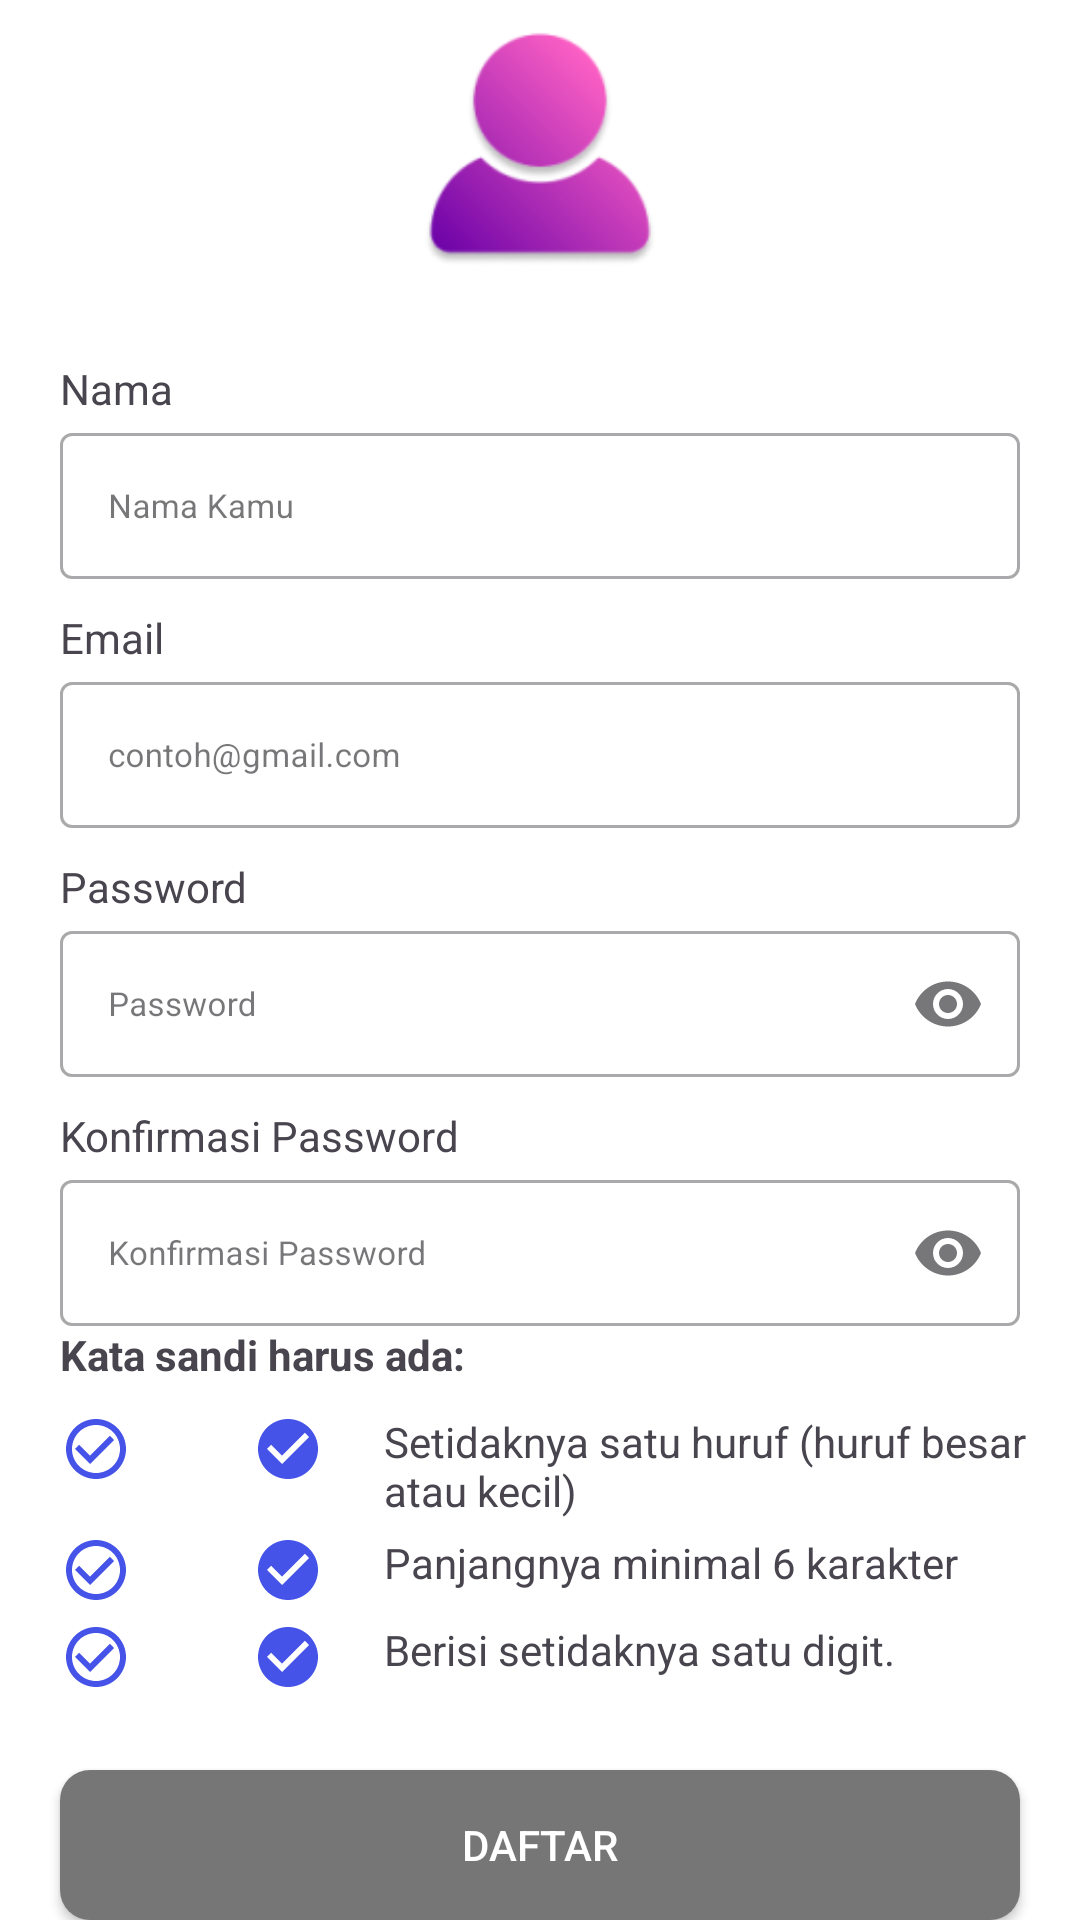

Android layout source for this screen:
<!-- AndroidManifest.xml: application theme Theme.CorruptionPerceptionIndex -->
<!-- res/layout/activity_first_register.xml -->
<?xml version="1.0" encoding="utf-8"?>
<LinearLayout xmlns:android="http://schemas.android.com/apk/res/android"
    xmlns:app="http://schemas.android.com/apk/res-auto"
    android:layout_width="match_parent"
    android:layout_height="match_parent"
    android:orientation="vertical">

    <LinearLayout
        android:layout_width="match_parent"
        android:layout_height="wrap_content"
        android:gravity="center">

        <ImageView
            android:id="@+id/imageLayout"
            android:layout_width="100dp"
            android:layout_height="100dp"
            android:src="@mipmap/profile1" />
    </LinearLayout>

    <LinearLayout
        android:layout_width="match_parent"
        android:layout_height="wrap_content"
        android:orientation="vertical">

        <TextView
            android:layout_width="wrap_content"
            android:layout_height="wrap_content"
            android:layout_marginHorizontal="20dp"
            android:layout_marginTop="20dp"
            android:text="Nama" />

        <com.google.android.material.textfield.TextInputLayout
            android:id="@+id/namaLayout"
            style="@style/Widget.MaterialComponents.TextInputLayout.OutlinedBox"
            android:layout_width="match_parent"
            android:layout_height="wrap_content"
            android:layout_marginHorizontal="20dp"
            android:hint="Nama Kamu"
            app:endIconMode="clear_text">

            <com.google.android.material.textfield.TextInputEditText
                android:id="@+id/nama"
                android:textSize="11dp"
                android:layout_width="match_parent"
                android:layout_height="wrap_content"
                android:inputType="textEmailAddress" />
        </com.google.android.material.textfield.TextInputLayout>

        <TextView
            android:layout_width="wrap_content"
            android:layout_height="wrap_content"
            android:layout_marginHorizontal="20dp"
            android:layout_marginTop="10dp"
            android:text="Email" />

        <com.google.android.material.textfield.TextInputLayout
            android:id="@+id/emailLayout"
            style="@style/Widget.MaterialComponents.TextInputLayout.OutlinedBox"
            android:layout_width="match_parent"
            android:layout_height="wrap_content"
            android:layout_marginHorizontal="20dp"
            android:hint="contoh@gmail.com"
            app:endIconMode="clear_text">

            <com.google.android.material.textfield.TextInputEditText
                android:id="@+id/email"
                android:textSize="11dp"
                android:layout_width="match_parent"
                android:layout_height="wrap_content"
                android:inputType="textEmailAddress" />
        </com.google.android.material.textfield.TextInputLayout>

        <TextView
            android:layout_width="wrap_content"
            android:layout_height="wrap_content"
            android:layout_marginHorizontal="20dp"
            android:layout_marginTop="10dp"
            android:text="Password" />

        <com.google.android.material.textfield.TextInputLayout
            android:id="@+id/passwordLayout"
            style="@style/Widget.MaterialComponents.TextInputLayout.OutlinedBox"
            android:layout_width="match_parent"
            android:layout_height="wrap_content"
            android:layout_marginHorizontal="20dp"
            android:hint="Password"
            app:endIconMode="password_toggle">

            <com.google.android.material.textfield.TextInputEditText
                android:id="@+id/password"
                android:textSize="11dp"
                android:layout_width="match_parent"
                android:layout_height="wrap_content"
                android:inputType="textPassword" />
        </com.google.android.material.textfield.TextInputLayout>

        <TextView
            android:layout_width="wrap_content"
            android:layout_height="wrap_content"
            android:layout_marginHorizontal="20dp"
            android:layout_marginTop="10dp"
            android:text="Konfirmasi Password" />

        <com.google.android.material.textfield.TextInputLayout
            android:id="@+id/confirmPasswordLayout"
            style="@style/Widget.MaterialComponents.TextInputLayout.OutlinedBox"
            android:layout_width="match_parent"
            android:layout_height="wrap_content"
            android:layout_marginHorizontal="20dp"
            android:hint="Konfirmasi Password"
            app:endIconMode="password_toggle">

            <com.google.android.material.textfield.TextInputEditText
                android:id="@+id/confirmPassword"
                android:textSize="11dp"
                android:layout_width="match_parent"
                android:layout_height="wrap_content"
                android:inputType="textPassword" />
        </com.google.android.material.textfield.TextInputLayout>

    </LinearLayout>

    <LinearLayout
        android:layout_width="match_parent"
        android:layout_height="wrap_content"
        android:orientation="vertical">

        <TextView
            android:layout_width="wrap_content"
            android:layout_height="wrap_content"
            android:layout_marginHorizontal="20dp"
            android:text="Kata sandi harus ada:"
            android:textStyle="bold" />

        <LinearLayout
            android:layout_width="match_parent"
            android:layout_height="wrap_content"
            android:layout_marginTop="10dp">

            <ImageView
                android:id="@+id/unchaked1"
                android:layout_width="wrap_content"
                android:layout_height="wrap_content"
                android:layout_marginHorizontal="20dp"
                app:srcCompat="@drawable/baseline_check_circle_outline_24" />

            <ImageView
                android:id="@+id/cheked1"
                android:layout_width="wrap_content"
                android:layout_height="wrap_content"
                android:layout_marginHorizontal="20dp"
                app:srcCompat="@drawable/baseline_check_circle_24" />

            <TextView
                android:layout_width="wrap_content"
                android:layout_height="wrap_content"
                android:text="Setidaknya satu huruf (huruf besar atau kecil)"
                android:textStyle="normal" />

        </LinearLayout>

        <LinearLayout
            android:layout_width="match_parent"
            android:layout_height="wrap_content"
            android:layout_marginTop="5dp">

            <ImageView
                android:id="@+id/unchaked2"
                android:layout_width="wrap_content"
                android:layout_height="wrap_content"
                android:layout_marginHorizontal="20dp"
                app:srcCompat="@drawable/baseline_check_circle_outline_24" />

            <ImageView
                android:id="@+id/cheked2"
                android:layout_width="wrap_content"
                android:layout_height="wrap_content"
                android:layout_marginHorizontal="20dp"
                app:srcCompat="@drawable/baseline_check_circle_24" />

            <TextView
                android:layout_width="wrap_content"
                android:layout_height="wrap_content"
                android:text="Panjangnya minimal 6 karakter"
                android:textStyle="normal" />

        </LinearLayout>

        <LinearLayout
            android:layout_width="match_parent"
            android:layout_height="wrap_content"
            android:layout_marginTop="5dp">

            <ImageView
                android:id="@+id/unchaked3"
                android:layout_width="wrap_content"
                android:layout_height="wrap_content"
                android:layout_marginHorizontal="20dp"
                app:srcCompat="@drawable/baseline_check_circle_outline_24" />

            <ImageView
                android:id="@+id/cheked3"
                android:layout_width="wrap_content"
                android:layout_height="wrap_content"
                android:layout_marginHorizontal="20dp"
                app:srcCompat="@drawable/baseline_check_circle_24" />

            <TextView
                android:layout_width="wrap_content"
                android:layout_height="wrap_content"
                android:text="Berisi setidaknya satu digit."
                android:textStyle="normal" />

        </LinearLayout>
    </LinearLayout>

    <View
        android:layout_width="match_parent"
        android:layout_height="0dp"
        android:layout_weight="1" />

    <Button
        android:id="@+id/btn_login"
        android:layout_width="match_parent"
        android:layout_height="50dp"
        android:layout_marginHorizontal="20dp"
        android:layout_marginTop="5dp"
        android:background="@drawable/backgroundhome"
        android:backgroundTint="@color/gray"
        android:text="Daftar"
        android:textColor="@color/white" />

</LinearLayout>
<!-- resources referenced by this layout -->
<resources>
  <color name="gray">#767676</color>
  <color name="white">#FFFFFFFF</color>
  <!-- drawable backgroundhome (drawable) -->
  <shape xmlns:android="http://schemas.android.com/apk/res/android">
      <solid android:color="@color/primary_500"/>
      <corners android:radius="10dp"/>
  </shape>
  <!-- drawable baseline_check_circle_24 (drawable) -->
  <vector xmlns:android="http://schemas.android.com/apk/res/android" android:height="24dp" android:tint="#4553E8" android:viewportHeight="24" android:viewportWidth="24" android:width="24dp">
        
      <path android:fillColor="@android:color/white" android:pathData="M12,2C6.48,2 2,6.48 2,12s4.48,10 10,10 10,-4.48 10,-10S17.52,2 12,2zM10,17l-5,-5 1.41,-1.41L10,14.17l7.59,-7.59L19,8l-9,9z"/>
      
  </vector>
  <!-- drawable baseline_check_circle_outline_24 (drawable) -->
  <vector xmlns:android="http://schemas.android.com/apk/res/android" android:height="24dp" android:tint="#4553E8" android:viewportHeight="24" android:viewportWidth="24" android:width="24dp">
  
      <path android:fillColor="@android:color/white" android:pathData="M16.59,7.58L10,14.17l-3.59,-3.58L5,12l5,5 8,-8zM12,2C6.48,2 2,6.48 2,12s4.48,10 10,10 10,-4.48 10,-10S17.52,2 12,2zM12,20c-4.42,0 -8,-3.58 -8,-8s3.58,-8 8,-8 8,3.58 8,8 -3.58,8 -8,8z"/>
  
  </vector>
  <!-- mipmap profile1: png bitmap (mipmap-hdpi, 3219 bytes) -->
  <style name="Theme.CorruptionPerceptionIndex" parent="Base.Theme.CorruptionPerceptionIndex" />
  <color name="primary_500">#4553E8</color>
  <style name="Base.Theme.CorruptionPerceptionIndex" parent="Theme.Material3.DayNight.NoActionBar">
          
          <item name="colorPrimary">@color/secondary</item>
          <item name="colorPrimaryVariant">@color/white</item>
          <item name="colorOnPrimary">@color/primary</item>
          
          <item name="colorSecondary">@color/secondary</item>
          <item name="colorSecondaryVariant">@color/secondary</item>
          <item name="colorOnSecondary">@color/secondary</item>
          
          <item name="android:statusBarColor">?attr/colorPrimaryVariant</item>
          
          <item name="android:windowBackground">@color/white</item>
      </style>
  <color name="secondary">#4553E8</color>
  <color name="primary">#00096E</color>
</resources>
